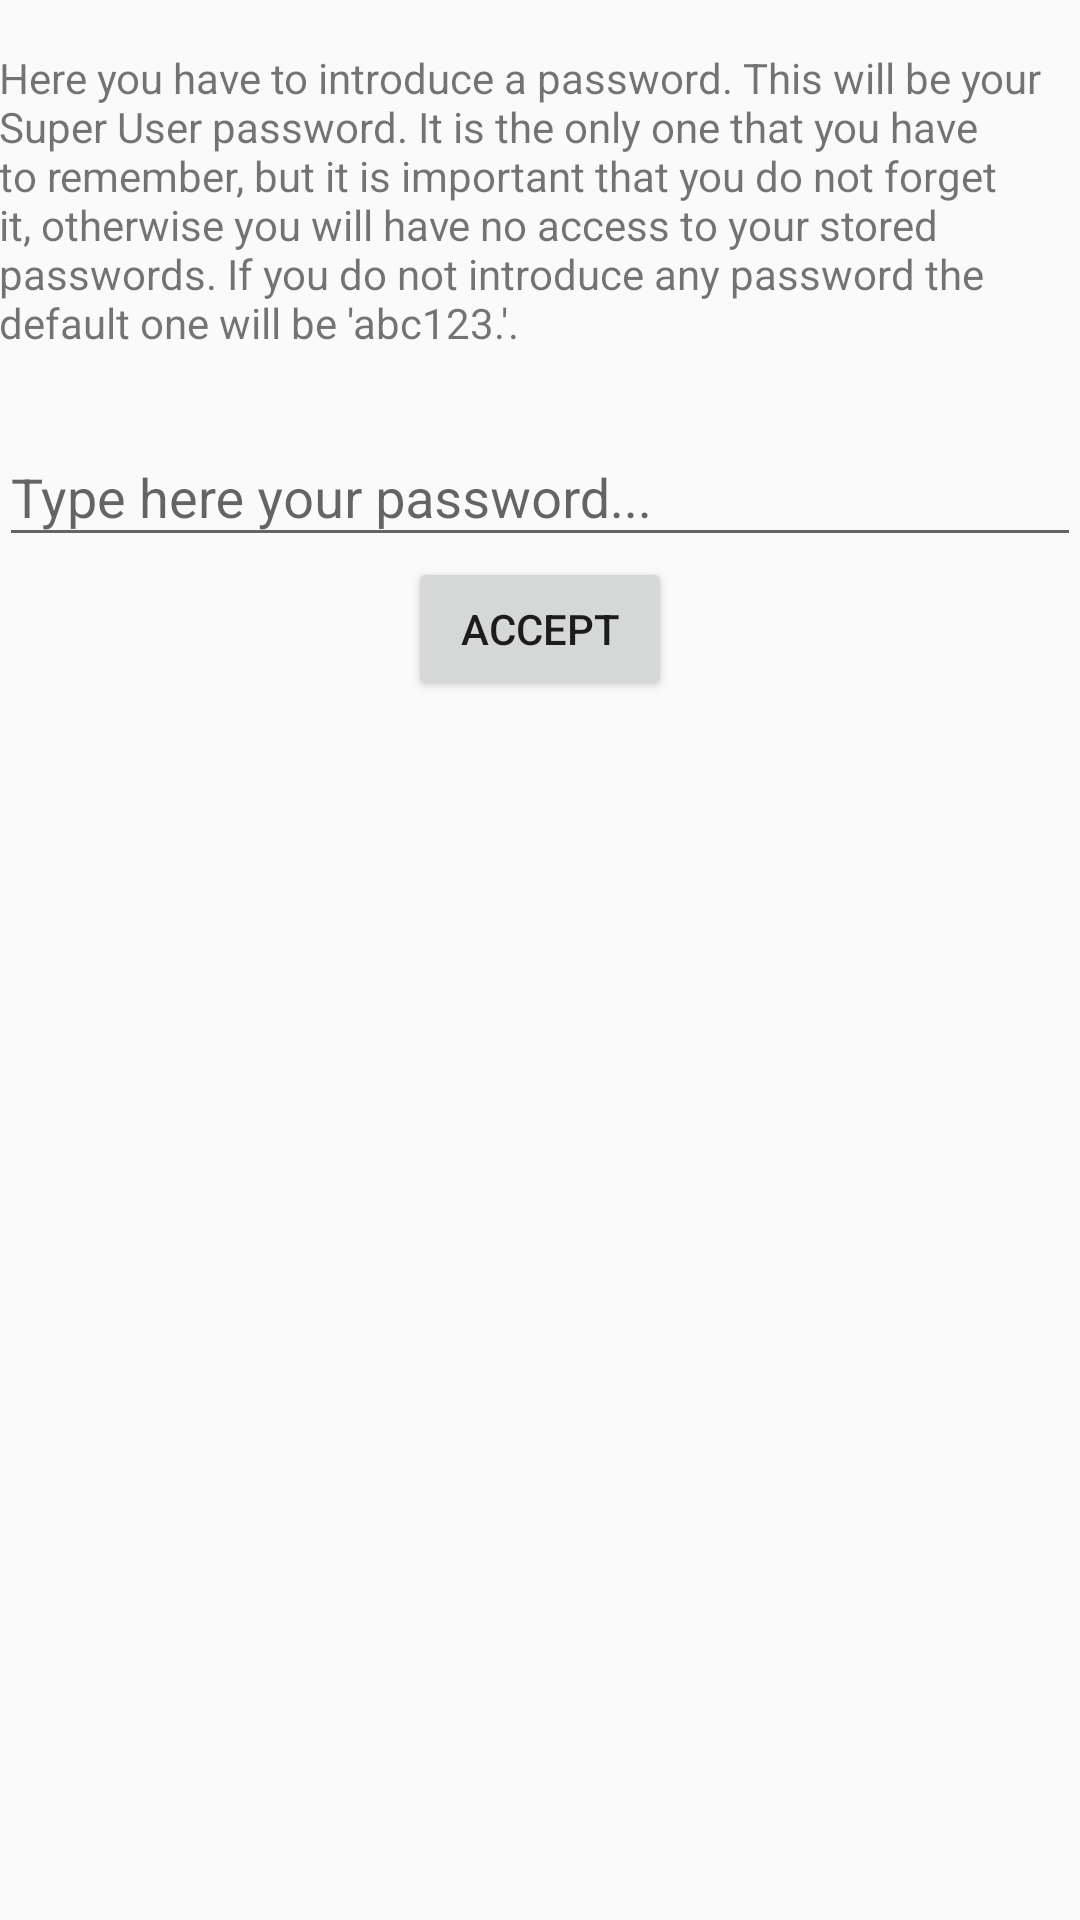

Here is an Android app screen rendered from its layout file. Give the layout XML and the strings, colors and styles it references.
<!-- AndroidManifest.xml: application theme MyMaterialTheme -->
<!-- res/layout/activity_fragment.xml -->
<?xml version="1.0" encoding="utf-8"?>

<LinearLayout xmlns:android="http://schemas.android.com/apk/res/android"
    xmlns:tools="http://schemas.android.com/tools" android:layout_width="match_parent"
    android:layout_height="match_parent" android:paddingLeft="@dimen/activity_horizontal_margin"
    android:paddingRight="@dimen/activity_horizontal_margin"
    android:paddingTop="@dimen/activity_vertical_margin"
    android:paddingBottom="@dimen/activity_vertical_margin"
    tools:context="passgenerator.myapplication.Fragment"
    android:orientation="vertical">

        <TextView
            android:id="@+id/mostrarTexto"
            android:layout_height="wrap_content"
            android:layout_width="match_parent"
            android:text="@string/primeiroMensaxe"
            android:gravity="fill_horizontal"
            />

        <android.support.design.widget.TextInputLayout
            android:id="@+id/flotanteLonxitude"
            android:layout_width="match_parent"
            android:layout_height="wrap_content">
                <EditText
                    android:id="@+id/editTexto"
                    android:layout_width="match_parent"
                    android:layout_height="wrap_content"
                    android:hint="@string/hint_primeiro"
                    android:textColorHint="@color/negro"
                    android:textColor="@color/negro"
                    android:inputType="textPassword"/>
        </android.support.design.widget.TextInputLayout>

        <Button
            android:id="@+id/buttonPecharDialogo"
            android:layout_width="wrap_content"
            android:layout_height="wrap_content"
            android:layout_below="@+id/editTexto"
            android:layout_gravity="center"
            android:text="@string/aceptar" />

</LinearLayout>
<!-- resources referenced by this layout -->
<resources>
  <color name="negro">#FF000000</color>
  <string name="aceptar">Accept</string>
  <string name="hint_primeiro">Type here your password...</string>
  <string name="primeiroMensaxe">\nHere you have to introduce a password. This will be your Super User password. It is the only one that you have to remember, but it is important that you do not forget it, otherwise you will have no access to your stored passwords. If you do not introduce any password the default one will be \'abc123.\'.\n</string>
  <style name="MyMaterialTheme" parent="MyMaterialTheme.Base">
  
      </style>
  <style name="MyMaterialTheme.Base" parent="Theme.AppCompat.Light.DarkActionBar">
          <item name="windowNoTitle">true</item>
          <item name="windowActionBar">false</item>
          <item name="colorPrimary">@color/colorPrimary</item>
          <item name="colorPrimaryDark">@color/colorPrimaryDark</item>
          <item name="colorAccent">@color/colorAccent</item>
      </style>
  <color name="colorPrimary">#F50057</color>
  <color name="colorPrimaryDark">#C51162</color>
  <color name="colorAccent">#FF80AB</color>
</resources>
